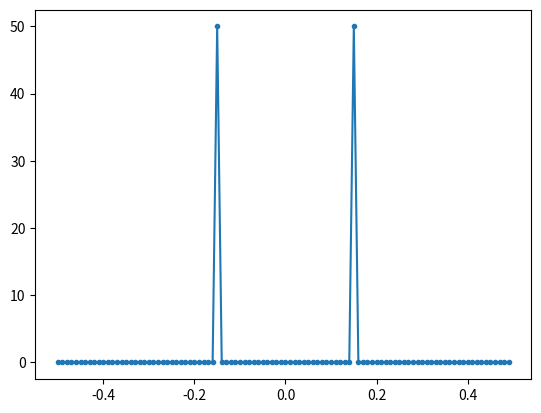
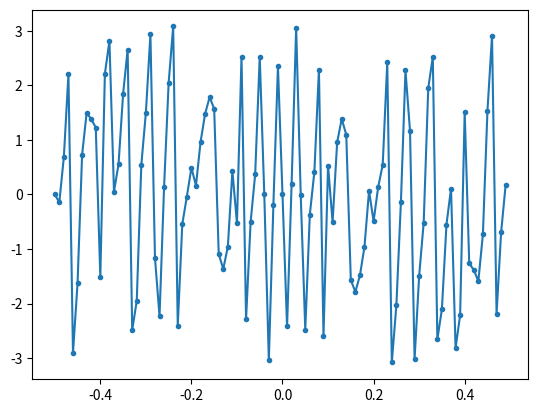
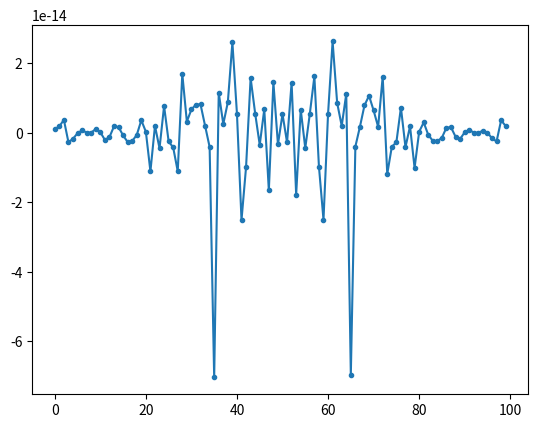

Source code (Python) for these figures, in order:
import numpy as np
import matplotlib.pyplot as plt

Fs = 1 # Hz
N = 100

t = np.arange(N)
sig = np.sin(0.15 * 2 * np.pi * t)

fft = np.fft.fft(sig)
fft_shift = np.fft.fftshift(fft)

fft_mag = np.abs(fft_shift)
fft_phase = np.angle(fft_shift)

f = np.arange(Fs / -2, Fs / 2, Fs / N)

plt.figure(0)
plt.plot(f, fft_mag, '.-')

plt.figure(1)
plt.plot(f, fft_phase, '.-')

hamming = fft_shift * np.hamming(N)

plt.figure(2)
plt.plot(t, hamming, '.-')


plt.show()
